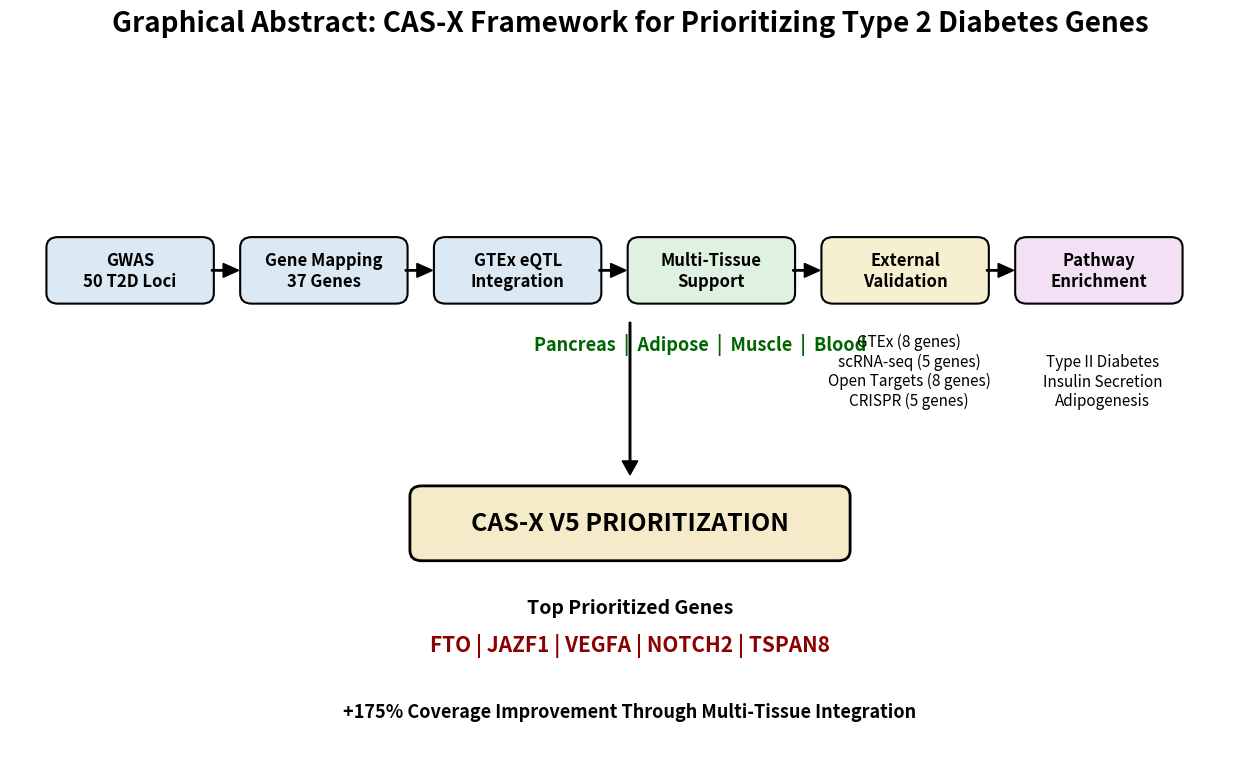

Write the Python code that produced this figure. (Note: this script raises an exception after producing the figure.)
import matplotlib.pyplot as plt
from matplotlib.patches import FancyBboxPatch

fig, ax = plt.subplots(figsize=(16, 9))

ax.set_xlim(0, 16)
ax.set_ylim(0, 10)
ax.axis("off")

# -------------------------
# Helper
# -------------------------

def box(x, y, text, color="#dbe9f4"):

    rect = FancyBboxPatch(
        (x, y),
        2.1,
        0.9,
        boxstyle="round,pad=0.03,rounding_size=0.15",
        linewidth=1.5,
        edgecolor="black",
        facecolor=color
    )

    ax.add_patch(rect)

    ax.text(
        x + 1.05,
        y + 0.45,
        text,
        ha="center",
        va="center",
        fontsize=12,
        fontweight="bold"
    )

# -------------------------
# Workflow
# -------------------------

box(0.5, 6.5, "GWAS\n50 T2D Loci")
box(3.0, 6.5, "Gene Mapping\n37 Genes")
box(5.5, 6.5, "GTEx eQTL\nIntegration")
box(8.0, 6.5, "Multi-Tissue\nSupport", "#dff2e1")
box(10.5, 6.5, "External\nValidation", "#f6efd0")
box(13.0, 6.5, "Pathway\nEnrichment", "#f3e0f4")

# arrows

for x in [2.6, 5.1, 7.6, 10.1, 12.6]:

    ax.arrow(
        x,
        6.95,
        0.35,
        0,
        width=0.02,
        head_width=0.20,
        head_length=0.20,
        color="black",
        length_includes_head=True
    )

# -------------------------
# Tissue support
# -------------------------

ax.text(
    8.9,
    5.8,
    "Pancreas  |  Adipose  |  Muscle  |  Blood",
    fontsize=13,
    fontweight="bold",
    color="darkgreen",
    ha="center"
)

# -------------------------
# Validation
# -------------------------

ax.text(
    11.6,
    5.0,
    "GTEx (8 genes)\nscRNA-seq (5 genes)\nOpen Targets (8 genes)\nCRISPR (5 genes)",
    ha="center",
    fontsize=11
)

# -------------------------
# Pathways
# -------------------------

ax.text(
    14.1,
    5.0,
    "Type II Diabetes\nInsulin Secretion\nAdipogenesis",
    ha="center",
    fontsize=11
)

# -------------------------
# CAS-X V5 box
# -------------------------

center_box = FancyBboxPatch(
    (5.2, 2.8),
    5.6,
    1.0,
    boxstyle="round,pad=0.04,rounding_size=0.15",
    linewidth=2,
    edgecolor="black",
    facecolor="#f6ebc8"
)

ax.add_patch(center_box)

ax.text(
    8.0,
    3.3,
    "CAS-X V5 PRIORITIZATION",
    ha="center",
    va="center",
    fontsize=18,
    fontweight="bold"
)

# arrow down

ax.arrow(
    8.0,
    6.2,
    0,
    -2.0,
    width=0.02,
    head_width=0.20,
    head_length=0.20,
    color="black"
)

# -------------------------
# Top genes
# -------------------------

ax.text(
    8.0,
    2.0,
    "Top Prioritized Genes",
    ha="center",
    fontsize=14,
    fontweight="bold"
)

ax.text(
    8.0,
    1.45,
    "FTO | JAZF1 | VEGFA | NOTCH2 | TSPAN8",
    ha="center",
    fontsize=15,
    fontweight="bold",
    color="darkred"
)

# -------------------------
# Coverage
# -------------------------

ax.text(
    8.0,
    0.5,
    "+175% Coverage Improvement Through Multi-Tissue Integration",
    ha="center",
    fontsize=13,
    fontweight="bold"
)

plt.title(
    "Graphical Abstract: CAS-X Framework for Prioritizing Type 2 Diabetes Genes",
    fontsize=20,
    fontweight="bold",
    pad=20
)

plt.savefig(
    "results/figures/Graphical_Abstract_Final.png",
    dpi=450,
    bbox_inches="tight"
)

plt.close()

print("Saved Final Graphical Abstract")
